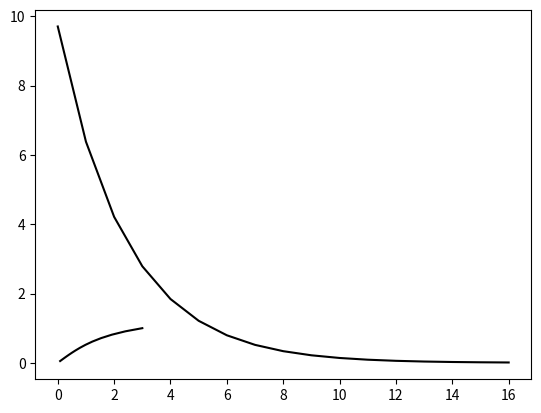

Generate this figure with matplotlib:
# Copyright (c) Microsoft. All rights reserved.
# Licensed under the MIT license. See LICENSE file in the project root for full license information.

import numpy as np
import matplotlib.pyplot as plt
from mpl_toolkits.mplot3d import Axes3D

def target_function(x,y):
    J = x**2 + np.sin(y)**2
    return J

def derivative_function(theta):
    x = theta[0]
    y = theta[1]
    return np.array([2*x,2*np.sin(y)*np.cos(y)])

def show_3d_surface(x, y, z):
    # the following two are used to generate the 3d-plot axis
    fig = plt.figure()
    ax = Axes3D(fig)
 
    u = np.linspace(-3, 3, 100)
    v = np.linspace(-3, 3, 100)
    X, Y = np.meshgrid(u, v) # genearte the mesh grid (x and y axises)
    R = np.zeros((len(u), len(v)))
    for i in range(len(u)):
        for j in range(len(v)):
            R[i, j] = X[i, j]**2 + np.sin(Y[i, j])**2 # calculate the z-axis value

    ax.plot_surface(X, Y, R, cmap='rainbow') # plot the 3d surface version
    plt.plot(x,y,z,c='black') # plot the 3d figure
    plt.show()

if __name__ == '__main__':
    theta = np.array([3,1])
    eta = 0.1
    error = 1e-2

    X = []
    Y = []
    Z = []
    for i in range(100):
        print(theta)
        x=theta[0]
        y=theta[1]
        z=target_function(x,y)
        X.append(x)
        Y.append(y)
        Z.append(z)
        print("%d: x=%f, y=%f, z=%f" %(i,x,y,z))
        d_theta = derivative_function(theta)
        print("    ",d_theta)
        theta = theta - eta * d_theta
        if z < error:
            break
    show_3d_surface(X,Y,Z)
